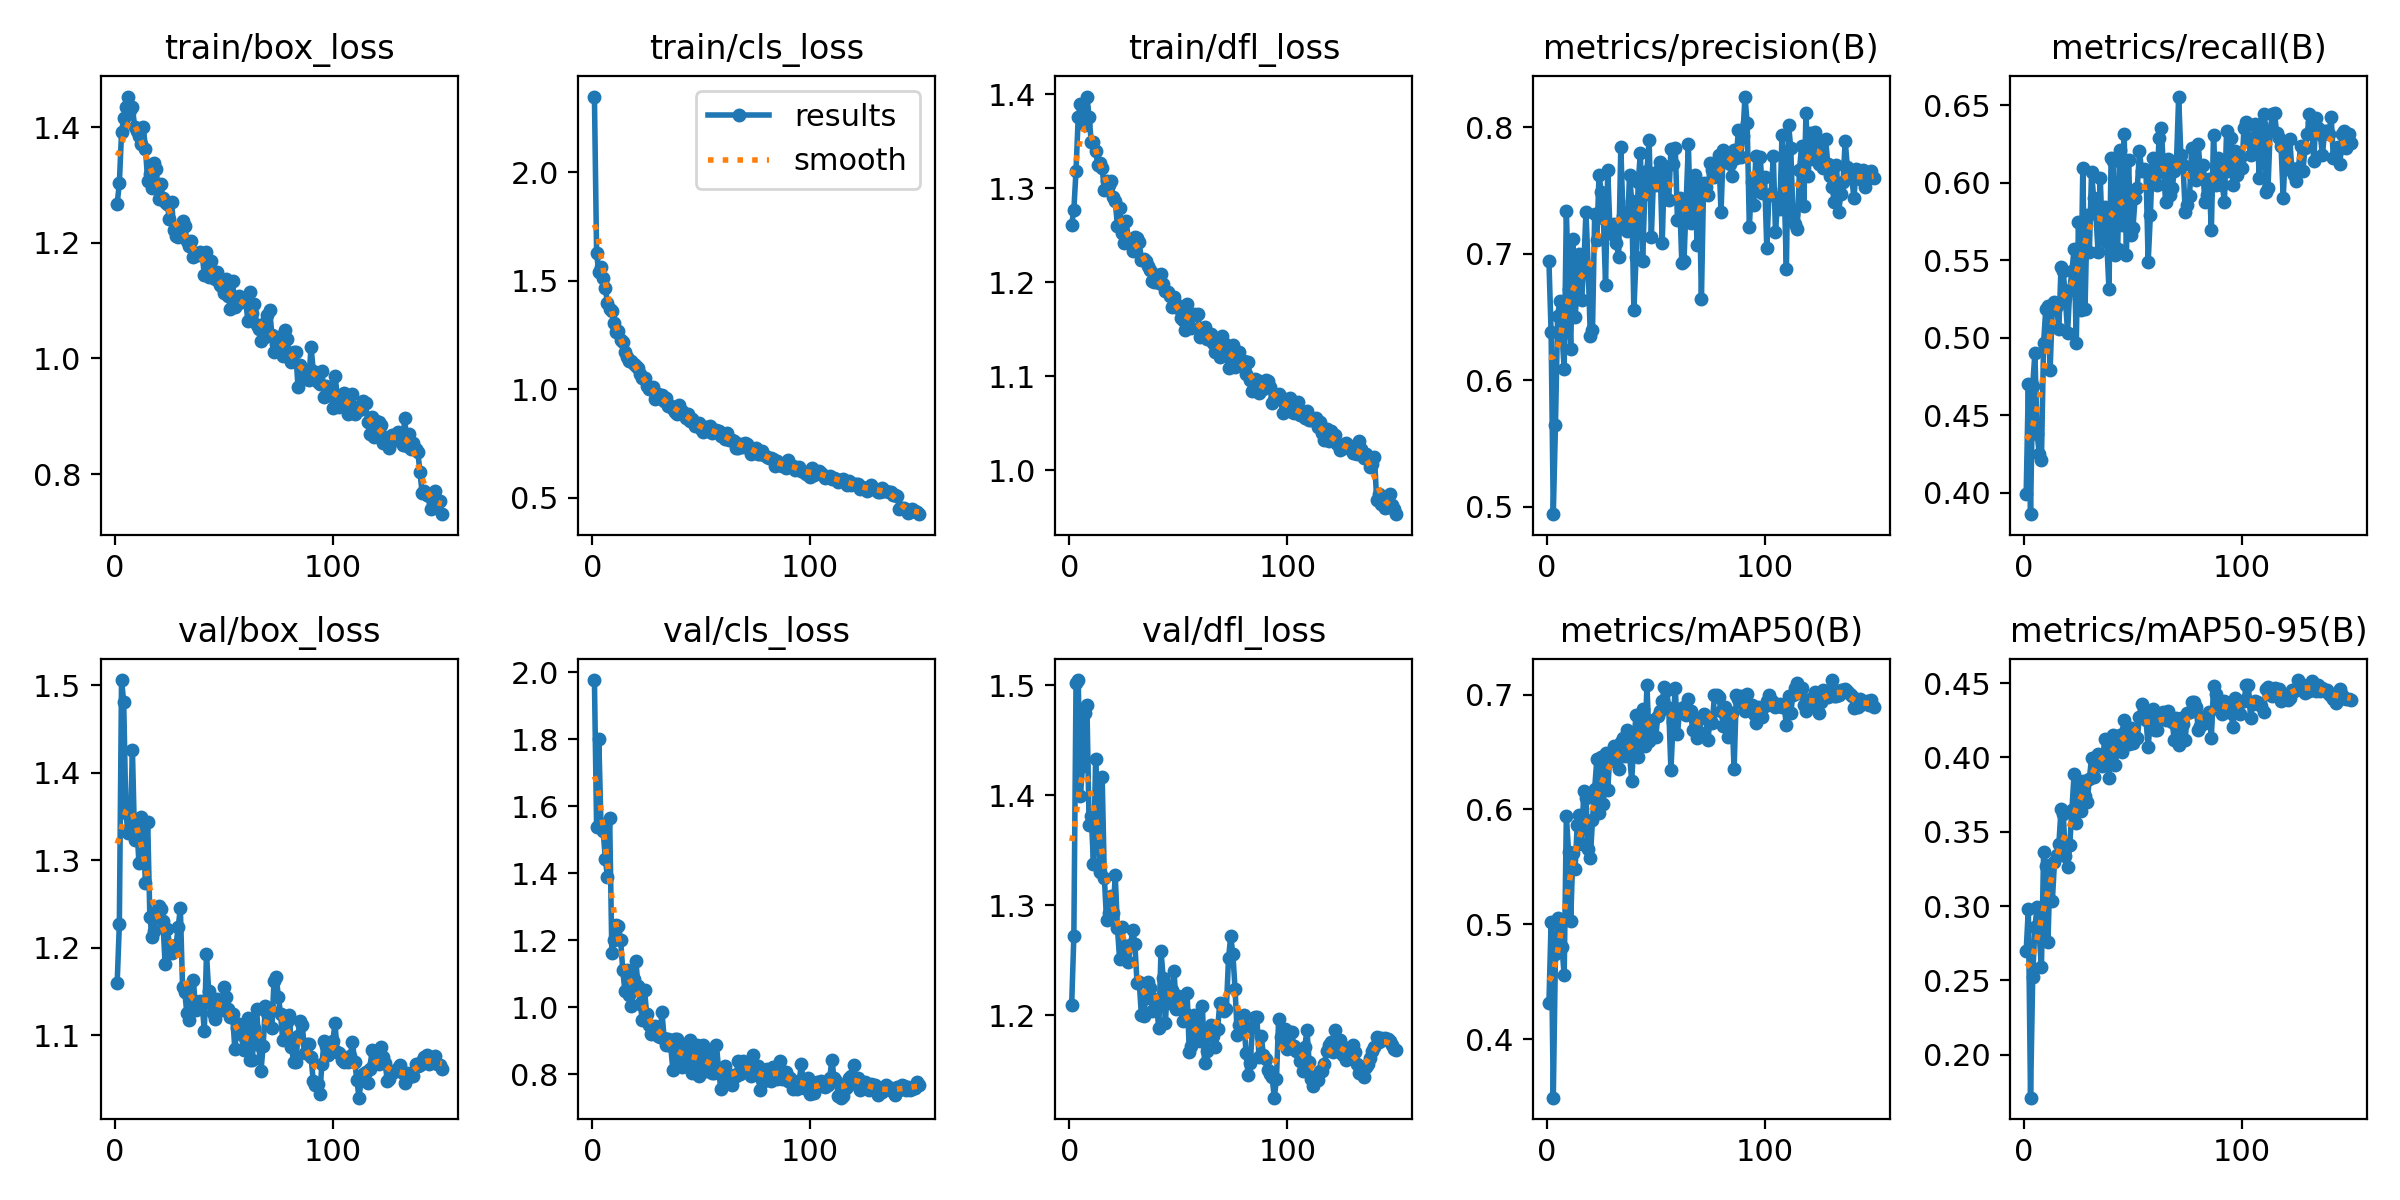

Data behind this chart, as committed beside it:
epoch, train/box_loss, train/cls_loss, train/dfl_loss, metrics/precision(B), metrics/recall(B), metrics/mAP50(B), metrics/mAP50-95(B), val/box_loss, val/cls_loss, val/dfl_loss, lr/pg0, lr/pg1, lr/pg2
1, 1.268, 2.348, 1.261, 0.6944, 0.3991, 0.4312, 0.2697, 1.16, 1.977, 1.21, 0.07027, 0.003303, 0.003303
2, 1.303, 1.627, 1.277, 0.6379, 0.4701, 0.5017, 0.2983, 1.227, 1.538, 1.272, 0.04023, 0.006593, 0.006593
3, 1.391, 1.538, 1.319, 0.494, 0.3861, 0.3489, 0.1711, 1.506, 1.802, 1.502, 0.01014, 0.009838, 0.009838
4, 1.415, 1.565, 1.375, 0.5643, 0.4691, 0.4742, 0.2526, 1.481, 1.546, 1.505, 0.009802, 0.009802, 0.009802
5, 1.434, 1.513, 1.389, 0.6512, 0.49, 0.5054, 0.2858, 1.354, 1.527, 1.399, 0.009736, 0.009736, 0.009736
6, 1.453, 1.465, 1.386, 0.6624, 0.4382, 0.4987, 0.2994, 1.331, 1.444, 1.426, 0.00967, 0.00967, 0.00967
7, 1.429, 1.398, 1.367, 0.6364, 0.4253, 0.48, 0.2805, 1.338, 1.388, 1.475, 0.009604, 0.009604, 0.009604
8, 1.435, 1.371, 1.397, 0.6088, 0.4208, 0.4554, 0.2589, 1.426, 1.564, 1.482, 0.009538, 0.009538, 0.009538
9, 1.401, 1.358, 1.376, 0.734, 0.4968, 0.5947, 0.336, 1.323, 1.161, 1.373, 0.009472, 0.009472, 0.009472
10, 1.393, 1.304, 1.349, 0.6722, 0.5184, 0.5633, 0.3272, 1.342, 1.202, 1.381, 0.009406, 0.009406, 0.009406
11, 1.385, 1.264, 1.349, 0.625, 0.5206, 0.5028, 0.276, 1.296, 1.247, 1.338, 0.00934, 0.00934, 0.00934
12, 1.37, 1.269, 1.34, 0.7118, 0.4794, 0.5625, 0.3273, 1.35, 1.244, 1.433, 0.009274, 0.009274, 0.009274
13, 1.399, 1.225, 1.325, 0.6499, 0.5194, 0.5484, 0.303, 1.324, 1.201, 1.374, 0.009208, 0.009208, 0.009208
14, 1.363, 1.216, 1.327, 0.6733, 0.5228, 0.5866, 0.3298, 1.274, 1.113, 1.331, 0.009142, 0.009142, 0.009142
15, 1.306, 1.171, 1.321, 0.6997, 0.5206, 0.5955, 0.3344, 1.344, 1.047, 1.416, 0.009076, 0.009076, 0.009076
16, 1.319, 1.147, 1.298, 0.6638, 0.5053, 0.5698, 0.3414, 1.236, 1.113, 1.325, 0.00901, 0.00901, 0.00901
17, 1.295, 1.13, 1.308, 0.6901, 0.5458, 0.616, 0.3649, 1.212, 1.037, 1.287, 0.008944, 0.008944, 0.008944
18, 1.337, 1.132, 1.304, 0.7333, 0.5428, 0.6101, 0.3621, 1.22, 1.003, 1.293, 0.008878, 0.008878, 0.008878
19, 1.327, 1.119, 1.308, 0.6898, 0.5258, 0.5658, 0.3339, 1.241, 1.085, 1.309, 0.008812, 0.008812, 0.008812
20, 1.276, 1.105, 1.29, 0.6351, 0.5032, 0.5579, 0.3259, 1.248, 1.139, 1.293, 0.008746, 0.008746, 0.008746
21, 1.302, 1.097, 1.286, 0.6395, 0.531, 0.5907, 0.341, 1.245, 1.065, 1.327, 0.00868, 0.00868, 0.00868
22, 1.278, 1.068, 1.26, 0.7312, 0.5428, 0.6182, 0.3643, 1.23, 1.011, 1.28, 0.008614, 0.008614, 0.008614
23, 1.271, 1.05, 1.278, 0.7108, 0.5575, 0.6438, 0.3887, 1.181, 0.9616, 1.251, 0.008548, 0.008548, 0.008548
24, 1.266, 1.052, 1.252, 0.7627, 0.4968, 0.5971, 0.3561, 1.222, 1.05, 1.28, 0.008482, 0.008482, 0.008482
25, 1.241, 1.013, 1.241, 0.749, 0.5748, 0.6458, 0.3787, 1.203, 0.9798, 1.261, 0.008416, 0.008416, 0.008416
26, 1.271, 0.9999, 1.265, 0.7284, 0.5179, 0.6044, 0.3641, 1.194, 0.9473, 1.263, 0.00835, 0.00835, 0.00835
27, 1.222, 1.002, 1.246, 0.6754, 0.6095, 0.6489, 0.3842, 1.197, 0.9195, 1.248, 0.008284, 0.008284, 0.008284
28, 1.212, 1.009, 1.242, 0.766, 0.5184, 0.6169, 0.3741, 1.203, 0.9369, 1.264, 0.008218, 0.008218, 0.008218
29, 1.21, 0.9555, 1.234, 0.7202, 0.5792, 0.6489, 0.3701, 1.223, 0.9437, 1.278, 0.008152, 0.008152, 0.008152
30, 1.222, 0.9803, 1.248, 0.716, 0.5553, 0.645, 0.3855, 1.245, 0.9155, 1.265, 0.008086, 0.008086, 0.008086
31, 1.238, 0.9637, 1.247, 0.7233, 0.6068, 0.6554, 0.3995, 1.156, 0.9106, 1.23, 0.00802, 0.00802, 0.00802
32, 1.23, 0.9728, 1.243, 0.7087, 0.59, 0.6415, 0.3871, 1.15, 0.9853, 1.231, 0.007954, 0.007954, 0.007954
33, 1.203, 0.9474, 1.224, 0.6973, 0.5796, 0.6354, 0.3958, 1.125, 0.9076, 1.2, 0.007888, 0.007888, 0.007888
34, 1.195, 0.9588, 1.224, 0.7843, 0.5553, 0.6587, 0.4019, 1.117, 0.8871, 1.199, 0.007822, 0.007822, 0.007822
35, 1.203, 0.9244, 1.222, 0.7299, 0.603, 0.6624, 0.4012, 1.142, 0.9061, 1.216, 0.007756, 0.007756, 0.007756
36, 1.176, 0.9254, 1.217, 0.7211, 0.564, 0.6464, 0.394, 1.163, 0.8853, 1.23, 0.00769, 0.00769, 0.00769
37, 1.179, 0.9088, 1.213, 0.7177, 0.5845, 0.6692, 0.4125, 1.129, 0.8139, 1.225, 0.007624, 0.007624, 0.007624
38, 1.178, 0.8977, 1.202, 0.7623, 0.5618, 0.6479, 0.4035, 1.137, 0.9045, 1.204, 0.007558, 0.007558, 0.007558
39, 1.183, 0.887, 1.2, 0.7418, 0.5314, 0.6248, 0.3863, 1.139, 0.9062, 1.215, 0.007492, 0.007492, 0.007492
40, 1.181, 0.9259, 1.207, 0.6556, 0.616, 0.6599, 0.4056, 1.135, 0.8471, 1.208, 0.007426, 0.007426, 0.007426
41, 1.144, 0.8981, 1.2, 0.6973, 0.6139, 0.6822, 0.4148, 1.105, 0.822, 1.189, 0.00736, 0.00736, 0.00736
42, 1.184, 0.885, 1.208, 0.7568, 0.5534, 0.6457, 0.3948, 1.193, 0.8879, 1.259, 0.007294, 0.007294, 0.007294
43, 1.142, 0.8689, 1.198, 0.7801, 0.5575, 0.6672, 0.4118, 1.15, 0.8527, 1.234, 0.007228, 0.007228, 0.007228
44, 1.169, 0.8867, 1.19, 0.6944, 0.621, 0.6874, 0.4149, 1.137, 0.8303, 1.193, 0.007162, 0.007162, 0.007162
45, 1.14, 0.8557, 1.189, 0.7476, 0.5727, 0.6551, 0.4038, 1.125, 0.9023, 1.227, 0.007096, 0.007096, 0.007096
46, 1.138, 0.8615, 1.185, 0.7659, 0.6312, 0.7081, 0.4252, 1.118, 0.8035, 1.212, 0.00703, 0.00703, 0.00703
47, 1.15, 0.8301, 1.174, 0.7898, 0.5532, 0.6593, 0.4188, 1.141, 0.8621, 1.223, 0.006964, 0.006964, 0.006964
48, 1.128, 0.8337, 1.185, 0.7131, 0.6146, 0.672, 0.4088, 1.132, 0.8863, 1.241, 0.006898, 0.006898, 0.006898
49, 1.124, 0.8453, 1.177, 0.7599, 0.5662, 0.6781, 0.4194, 1.129, 0.7936, 1.205, 0.006832, 0.006832, 0.006832
50, 1.114, 0.8175, 1.173, 0.7547, 0.5705, 0.6629, 0.4099, 1.155, 0.8617, 1.218, 0.006766, 0.006766, 0.006766
51, 1.137, 0.8024, 1.161, 0.7653, 0.59, 0.6815, 0.4137, 1.144, 0.8865, 1.216, 0.0067, 0.0067, 0.0067
52, 1.108, 0.827, 1.16, 0.7724, 0.5965, 0.6854, 0.4129, 1.13, 0.8083, 1.195, 0.006634, 0.006634, 0.006634
53, 1.086, 0.8071, 1.149, 0.7086, 0.6204, 0.6949, 0.4271, 1.12, 0.8266, 1.202, 0.006568, 0.006568, 0.006568
54, 1.133, 0.83, 1.177, 0.7692, 0.6074, 0.7071, 0.4361, 1.124, 0.8613, 1.22, 0.006502, 0.006502, 0.006502
55, 1.089, 0.7982, 1.163, 0.7432, 0.6089, 0.7043, 0.4325, 1.084, 0.8041, 1.167, 0.006436, 0.006436, 0.006436
56, 1.095, 0.8022, 1.151, 0.7429, 0.6081, 0.6881, 0.4253, 1.109, 0.8035, 1.172, 0.00637, 0.00637, 0.00637
57, 1.109, 0.812, 1.167, 0.7826, 0.5488, 0.6342, 0.4068, 1.112, 0.8881, 1.2, 0.006304, 0.006304, 0.006304
58, 1.097, 0.8081, 1.165, 0.7714, 0.5792, 0.6763, 0.4258, 1.101, 0.815, 1.196, 0.006238, 0.006238, 0.006238
59, 1.103, 0.7828, 1.167, 0.7837, 0.616, 0.7059, 0.4323, 1.083, 0.7558, 1.181, 0.006172, 0.006172, 0.006172
60, 1.099, 0.7869, 1.141, 0.7264, 0.6052, 0.6655, 0.4182, 1.094, 0.8117, 1.176, 0.006106, 0.006106, 0.006106
... 90 more rows
